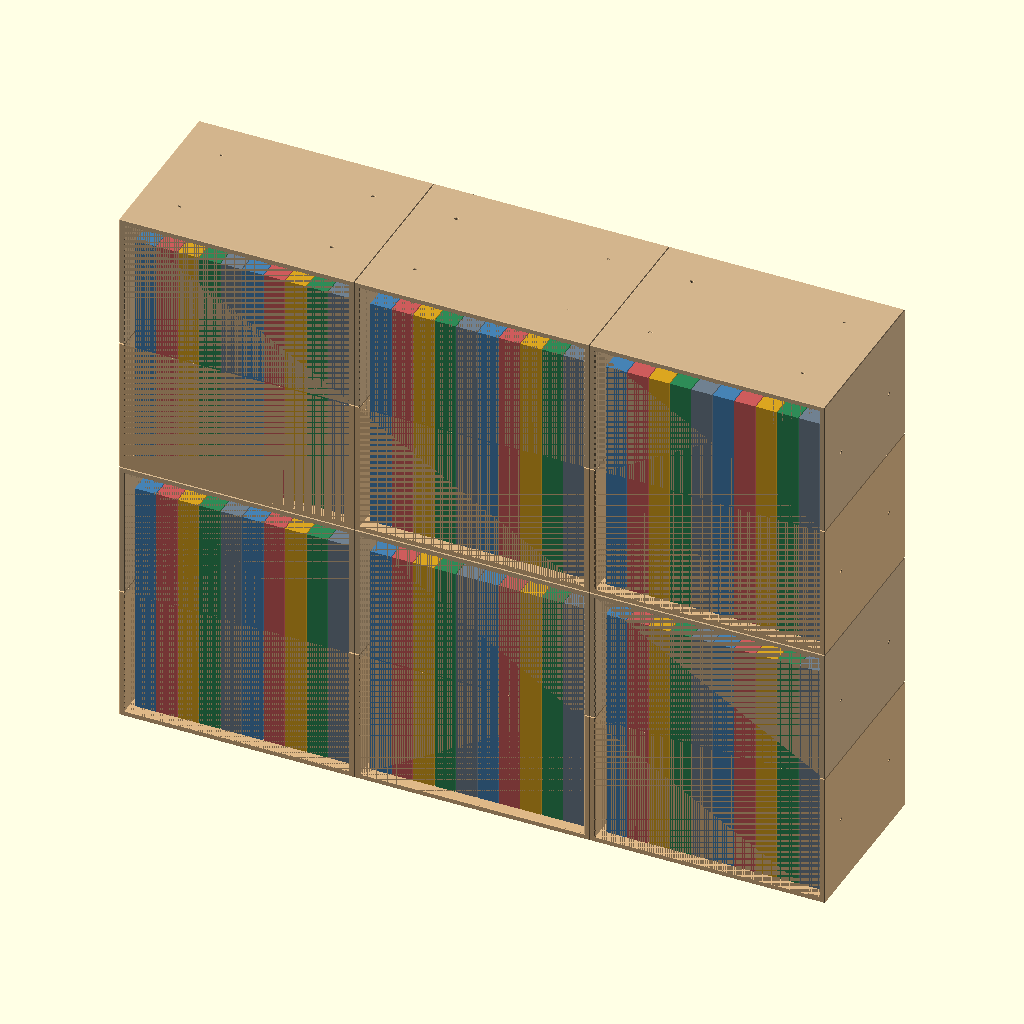
Cell 1: rendered with the file's own defaults.
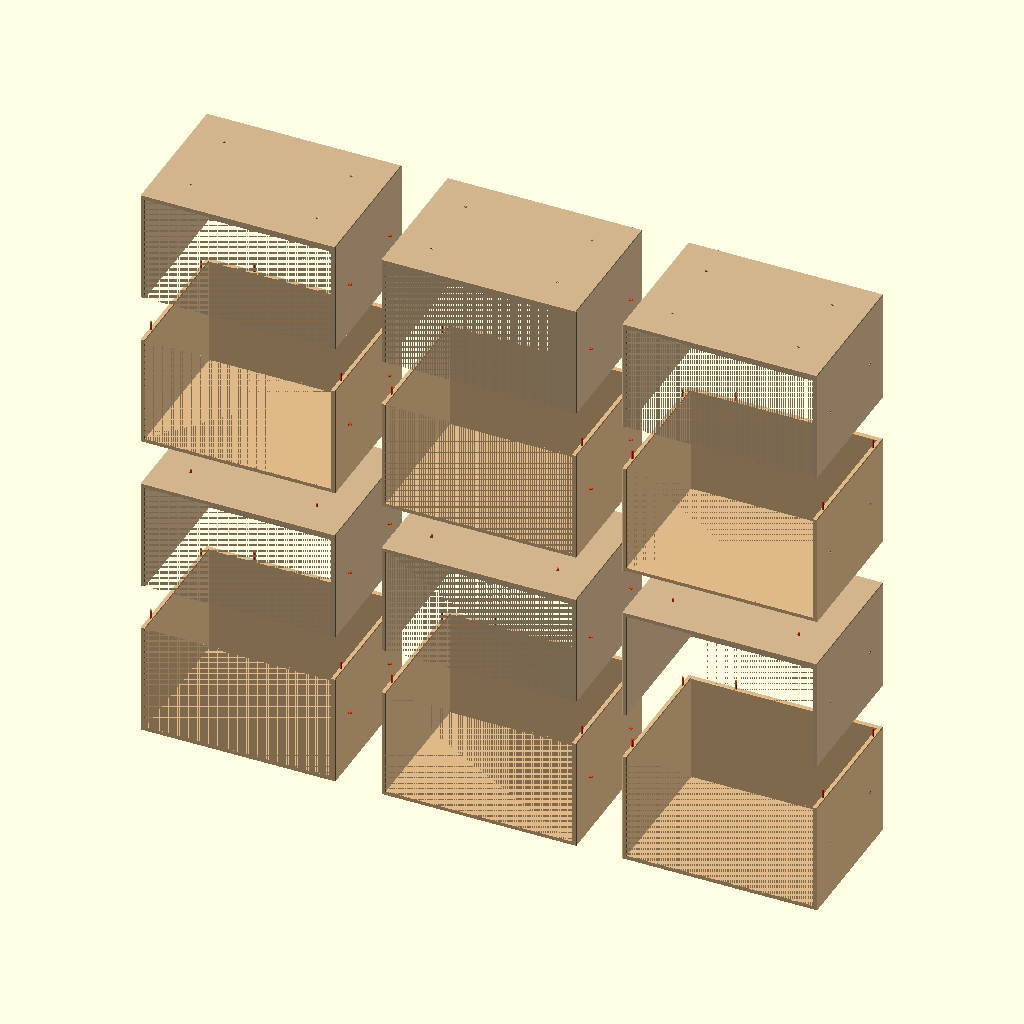
Cell 2: part = "exploded" (everything else at default).
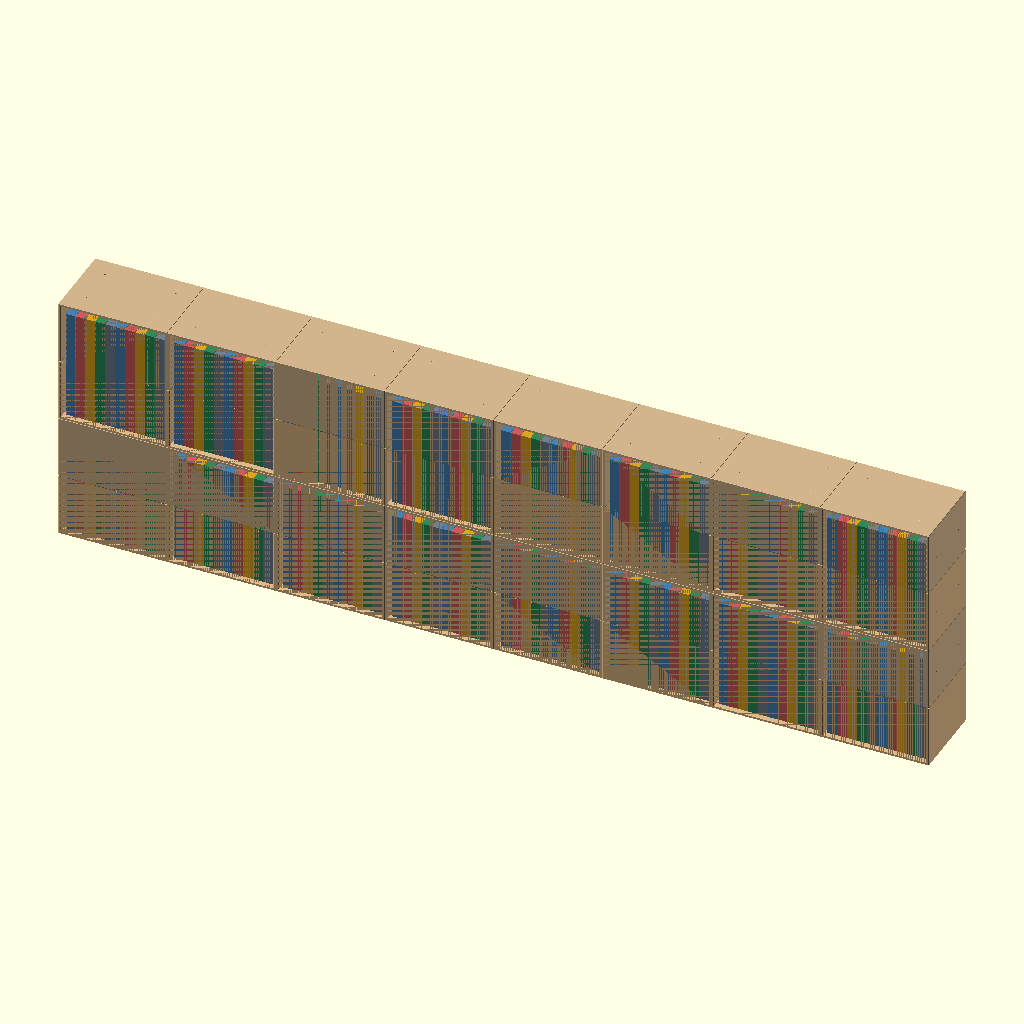
Cell 3: the same model with cols = 8.
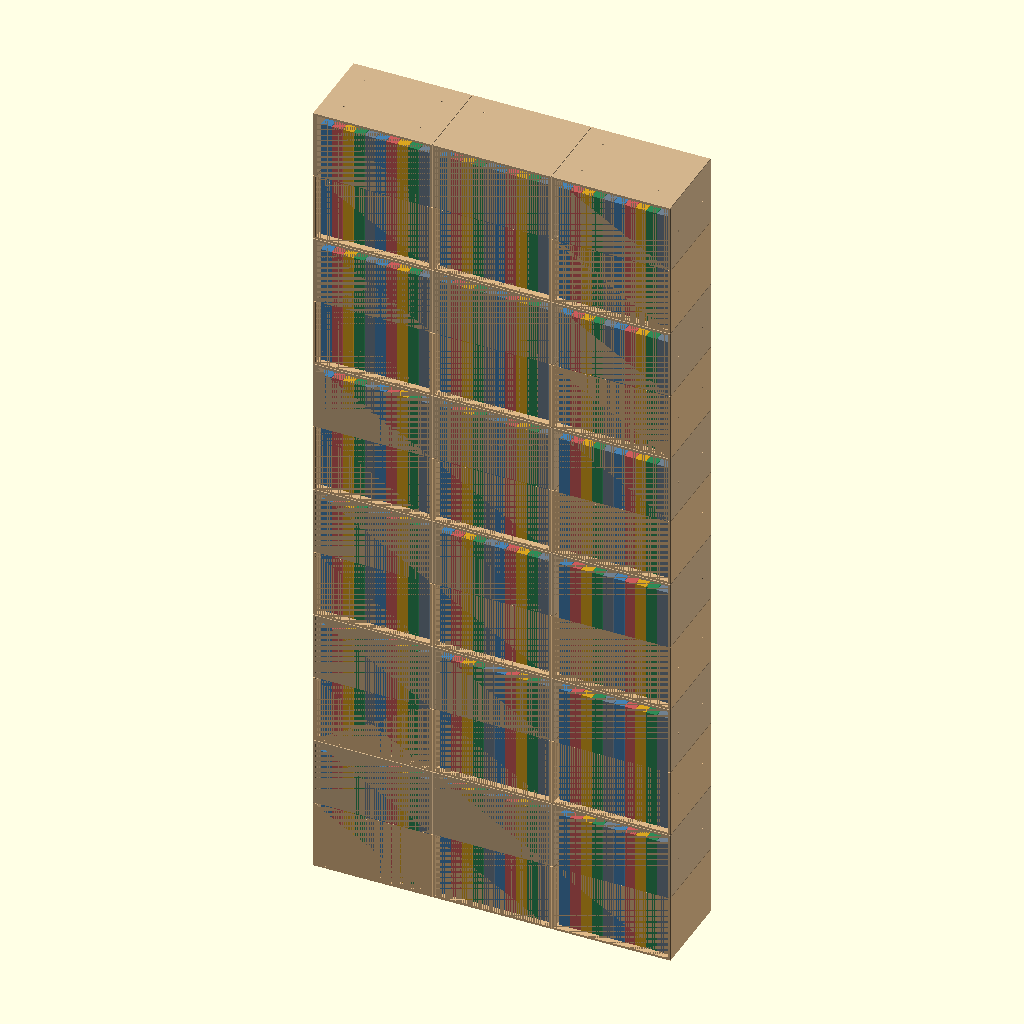
Cell 4: the same model with rows = 6.
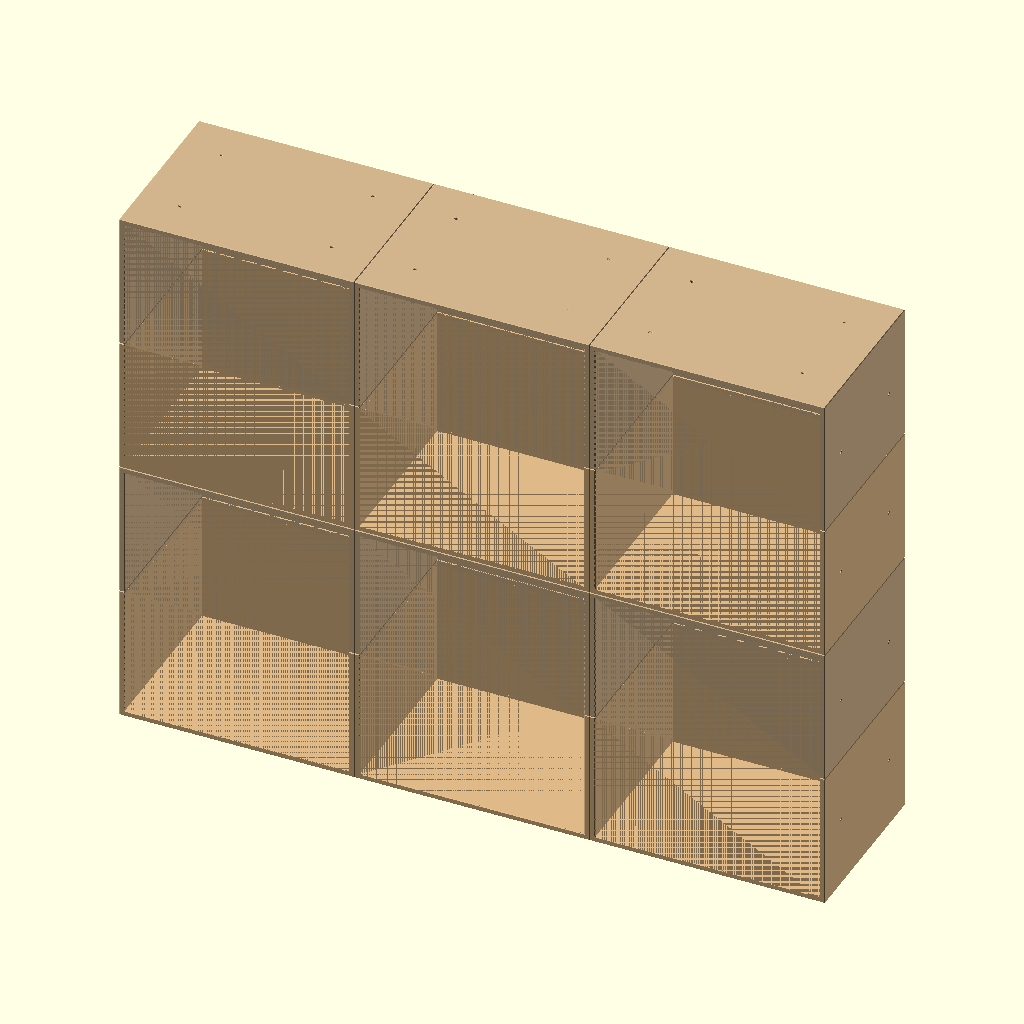
Cell 5: the same model with show_books = false.
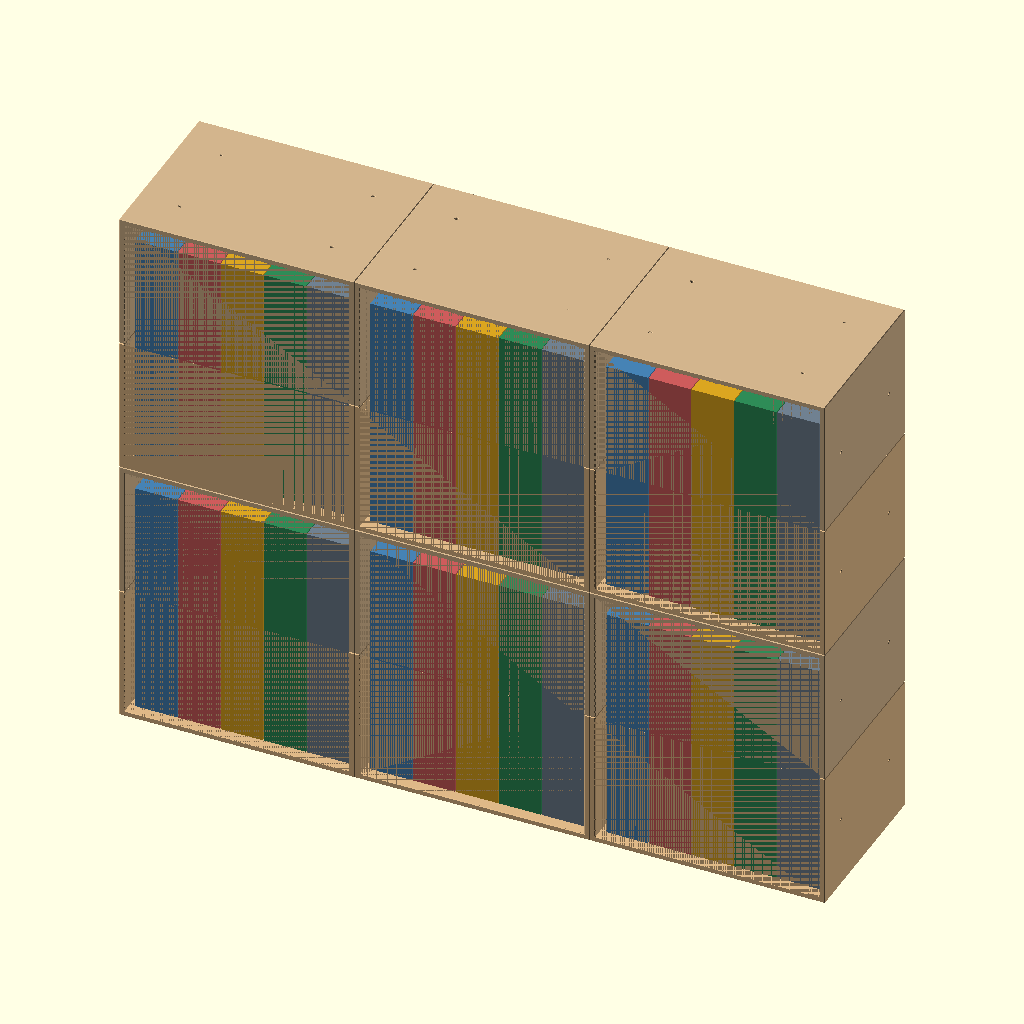
Cell 6: book_t = 31 (everything else at default).
The same orthographic view direction (rotation 55°, 0°, 25°; colour scheme Cornfield) for every cell, with the view re-fitted per cell, so scale and position can differ between cells.
Source of the model, bookshelf.scad:
// 新書判コミック用モジュール本棚（Bambu Lab A1 mini 向け）
//
// 1マスを同じ形のハーフシェル2個で作り、片方を上下反転して重ねる。
// 印刷用の部品は half_shell と test_coupon の2つ。
// STL の出力例: openscad -D 'part="half_shell"' -o half_shell.stl bookshelf.scad

/* [出力する部品] */
// half_shell と test_coupon が印刷用。ほかは確認用のプレビュー
part = "assembly"; // [half_shell, test_coupon, cell, assembly, exploded]

/* [配置（プレビューと部品表）] */
// 横に並べるマスの数
cols = 3; // [1:1:8]
// 縦に積むマスの数
rows = 2; // [1:1:6]
// ダミーの本を表示する
show_books = true;
// ダミーの本1冊の厚さ
book_t = 15.5;

/* [本のサイズ] */
// 本の高さ（新書判コミックは174mm）
book_h = 174;
// 本の奥行き（新書判コミックは112mm）
book_d = 112;
// 本の上に確保する余裕
clear_h = 16;
// 本の奥行きに対する余裕
clear_d = 8;

/* [部品の寸法] */
// マスの外形の幅
outer_w = 170;
// 側壁の厚さ
wall_t = 4;
// 背板の厚さ
back_t = 4;
// 床の厚さ
floor_t = 4;
// 稜線の面取り（継ぎ目にV溝ができる）
chamfer = 0.5;

/* [ダボ（1.75mmフィラメントを切って使う）] */
// ダボ穴の直径（test_coupon で合わせる）
pin_d = 2.0;
// 上下ハーフの継ぎ目のダボ穴の深さ
seam_pin_depth = 8;
// マス同士をつなぐダボ穴の深さ
link_pin_depth = 3;

/* [プリンター] */
// 造形範囲の一辺（A1 mini は180mm）
bed_size = 180;
// 造形範囲の縁に残す余裕
bed_margin = 5;

/* [Hidden] */
$fn = 32;
eps = 0.01;
filament_d = 1.75;
hole_chamfer = 0.4;
min_skin = 0.8;
face_skin = 0.4;
seam_pin_inset = 15;
stack_pin_inset = 30;
side_pin_inset = 25;
coupon_pin_ds = [1.9, 2.0, 2.1, 2.2];

inner_w = outer_w - 2 * wall_t;
inner_d = book_d + clear_d;
inner_h = book_h + clear_h;
outer_d = inner_d + back_t;
half_h = floor_t + inner_h / 2;
cell_h = 2 * half_h;
max_part = bed_size - bed_margin;
books_per_cell = floor(inner_w / book_t);

seam_pin_len = 2 * seam_pin_depth - 1;
link_pin_len = 2 * link_pin_depth - 1;

// 継ぎ目のダボ穴: 壁の上端面上の [x, y]
seam_pins = concat(
  [for (x = [wall_t / 2, outer_w - wall_t / 2],
        y = [seam_pin_inset, outer_d - seam_pin_inset]) [x, y]],
  [for (x = [outer_w / 4, outer_w * 3 / 4]) [x, outer_d - back_t / 2]]
);
// 縦積み用のダボ穴: 床の下面上の [x, y]
stack_pins = [for (x = [stack_pin_inset, outer_w - stack_pin_inset],
                   y = [stack_pin_inset, outer_d - stack_pin_inset]) [x, y]];
// 横並び用のダボ穴: 左右の側壁の外面上の [y, z]
side_pins = [for (y = [side_pin_inset, outer_d - side_pin_inset])
               [y, floor_t + (half_h - floor_t) / 2]];

function fmt1(v) = let(t = round(v * 10)) str(floor(t / 10), ".", t % 10);
function has_point(list, p) = min([for (q = list) norm(q - p)]) < 0.001;
function mirror_x(list) = [for (p = list) [outer_w - p[0], p[1]]];
function symmetric_x(list) =
  len([for (p = mirror_x(list)) if (!has_point(list, p)) p]) == 0;

assert(max(outer_w, outer_d, half_h) <= max_part,
  str("ハーフシェル ", [outer_w, outer_d, half_h], " が造形範囲 ", max_part, "mm を超えています"));
assert(inner_w > book_t, "マスの内幅が本1冊より狭くなっています");
// 継ぎ目の面は両側の面取りの分だけ壁より細い
assert(pin_d + 2 * max(min_skin, chamfer + face_skin) <= min(wall_t, back_t),
  "壁が薄く、継ぎ目のダボ穴の周囲に肉が残りません");
assert(link_pin_depth + min_skin <= min(wall_t, floor_t),
  "連結用のダボ穴が深すぎ、反対側の面に抜けます");
assert(seam_pin_depth < half_h - floor_t, "継ぎ目のダボ穴が深すぎます");
assert(chamfer < min(wall_t, back_t, floor_t) / 2, "面取りが大きすぎます");
// 上ハーフは前後軸まわりの180°回転で x -> outer_w - x に写るため、
// 穴が左右対称に並んでいれば同じ部品同士で位置が一致する
assert(symmetric_x(seam_pins), "継ぎ目のダボ穴が左右対称ではありません");
assert(symmetric_x(stack_pins), "縦積み用のダボ穴が左右対称ではありません");

echo(str("ハーフシェル外形 ", [outer_w, outer_d, half_h],
  " mm / マス内寸 ", [inner_w, inner_d, inner_h],
  " mm / 1マス約 ", books_per_cell, " 冊"));
echo(str(cols, "列×", rows, "段: 外形 ", [cols * outer_w, outer_d, rows * cell_h],
  " mm / ハーフシェル ", 2 * cols * rows, " 個 / ダボ ",
  seam_pin_len, "mm×", len(seam_pins) * cols * rows, " 本、",
  link_pin_len, "mm×",
  len(stack_pins) * cols * (rows - 1) + 2 * len(side_pins) * rows * (cols - 1),
  " 本"));

module chamfered_box(size, c) {
  hull() {
    translate([c, c, 0]) cube([size[0] - 2 * c, size[1] - 2 * c, size[2]]);
    translate([0, c, c]) cube([size[0], size[1] - 2 * c, size[2] - 2 * c]);
    translate([c, 0, c]) cube([size[0] - 2 * c, size[1], size[2] - 2 * c]);
  }
}

// 面 (z = 0) から +z 方向に掘るダボ穴。lead は入口の面取りで、エレファントフットを逃がし差し込みやすくする
module pin_hole(depth, d = pin_d, lead = 0) {
  translate([0, 0, -eps]) {
    cylinder(d = d, h = depth + eps);
    if (lead > 0) cylinder(d1 = d + 2 * lead, d2 = d, h = lead + eps);
  }
}

module cavity() {
  c = chamfer;
  translate([wall_t, -eps, floor_t]) cube([inner_w, inner_d + eps, half_h]);
  // 前面開口の内側の縁
  hull() {
    translate([wall_t - c, -eps, floor_t - c])
      cube([inner_w + 2 * c, eps, half_h]);
    translate([wall_t, c - eps, floor_t]) cube([inner_w, eps, half_h]);
  }
  // 壁の上端の内側の縁
  hull() {
    translate([wall_t, -eps, half_h - c]) cube([inner_w, inner_d + eps, eps]);
    translate([wall_t - c, -eps, half_h])
      cube([inner_w + 2 * c, inner_d + c + eps, 1]);
  }
}

module half_shell() {
  difference() {
    chamfered_box([outer_w, outer_d, half_h], chamfer);
    cavity();
    for (p = seam_pins)
      translate([p[0], p[1], half_h]) mirror([0, 0, 1]) pin_hole(seam_pin_depth);
    for (p = stack_pins)
      translate([p[0], p[1], 0]) pin_hole(link_pin_depth, lead = hole_chamfer);
    for (p = side_pins) {
      translate([0, p[0], p[1]]) rotate([0, 90, 0])
        pin_hole(link_pin_depth, lead = hole_chamfer);
      translate([outer_w, p[0], p[1]]) rotate([0, -90, 0])
        pin_hole(link_pin_depth, lead = hole_chamfer);
    }
  }
}

// 床と壁の角を切り出した小片。3方向のダボ穴を直径違いで並べる
module test_coupon() {
  pitch = 12;
  len_x = pitch * len(coupon_pin_ds) + 2;
  depth_y = 22;
  wall_h = 24;
  wall_y = depth_y - wall_t;
  difference() {
    union() {
      chamfered_box([len_x, depth_y, floor_t], chamfer);
      translate([0, wall_y, 0]) chamfered_box([len_x, wall_t, wall_h], chamfer);
    }
    for (i = [0 : len(coupon_pin_ds) - 1]) {
      d = coupon_pin_ds[i];
      x = pitch / 2 + 1 + i * pitch;
      translate([x, wall_y + wall_t / 2, wall_h]) mirror([0, 0, 1])
        pin_hole(seam_pin_depth, d);
      translate([x, depth_y, floor_t + 4]) rotate([90, 0, 0])
        pin_hole(link_pin_depth, d, hole_chamfer);
      translate([x, 7, 0]) pin_hole(link_pin_depth, d, hole_chamfer);
      translate([x, 14, floor_t - 0.6])
        linear_extrude(1)
          text(fmt1(d), size = 3.5, font = "Liberation Sans:style=Bold",
               halign = "center", valign = "center");
    }
  }
}

module upper_half() {
  translate([outer_w, 0, cell_h]) rotate([0, 180, 0]) half_shell();
}

module dummy_books() {
  palette = ["SteelBlue", "IndianRed", "Goldenrod", "SeaGreen", "SlateGray"];
  margin = (inner_w - books_per_cell * book_t) / 2;
  for (i = [0 : books_per_cell - 1])
    color(palette[i % len(palette)])
      translate([wall_t + margin + i * book_t + 0.3, inner_d - book_d, floor_t])
        cube([book_t - 0.6, book_d, book_h]);
}

module cell() {
  color("BurlyWood") half_shell();
  color("Tan") upper_half();
}

module assembly() {
  for (c = [0 : cols - 1], r = [0 : rows - 1])
    translate([c * outer_w, 0, r * cell_h]) {
      cell();
      if (show_books) dummy_books();
    }
}

module filament_pin(len) {
  color("OrangeRed") cylinder(d = filament_d, h = len);
}

// 下ハーフにダボを差した状態で、上ハーフと隣のマスを離して描く
module exploded() {
  gap = 40;
  for (c = [0 : cols - 1], r = [0 : rows - 1])
    translate([c * (outer_w + gap), 0, r * (cell_h + 2 * gap)]) {
      color("BurlyWood") half_shell();
      translate([0, 0, gap]) color("Tan") upper_half();
      for (p = seam_pins)
        translate([p[0], p[1], half_h - seam_pin_depth + 0.5])
          filament_pin(seam_pin_len);
      if (r < rows - 1)
        for (p = stack_pins)
          translate([outer_w - p[0], p[1], gap + cell_h - link_pin_depth + 0.5])
            filament_pin(link_pin_len);
      if (c < cols - 1)
        for (p = side_pins, z = [p[1], cell_h - p[1]])
          translate([outer_w - link_pin_depth + 0.5, p[0], z + (z > half_h ? gap : 0)])
            rotate([0, 90, 0]) filament_pin(link_pin_len);
    }
}

if (part == "half_shell") color("BurlyWood") half_shell();
else if (part == "test_coupon") color("BurlyWood") test_coupon();
else if (part == "cell") cell();
else if (part == "assembly") assembly();
else if (part == "exploded") exploded();
else assert(false, str("不明な part です: ", part));
Parameter table extracted from the source (name, type, default, range or options):
part: string, default "assembly", options "half_shell", "test_coupon", "cell", "assembly", "exploded"
cols: number, default 3, range 1 to 8, step 1
rows: number, default 2, range 1 to 6, step 1
show_books: bool, default true
book_t: number, default 15.5
book_h: number, default 174
book_d: number, default 112
clear_h: number, default 16
clear_d: number, default 8
outer_w: number, default 170
wall_t: number, default 4
back_t: number, default 4
floor_t: number, default 4
chamfer: number, default 0.5
pin_d: number, default 2
seam_pin_depth: number, default 8
link_pin_depth: number, default 3
bed_size: number, default 180
bed_margin: number, default 5
